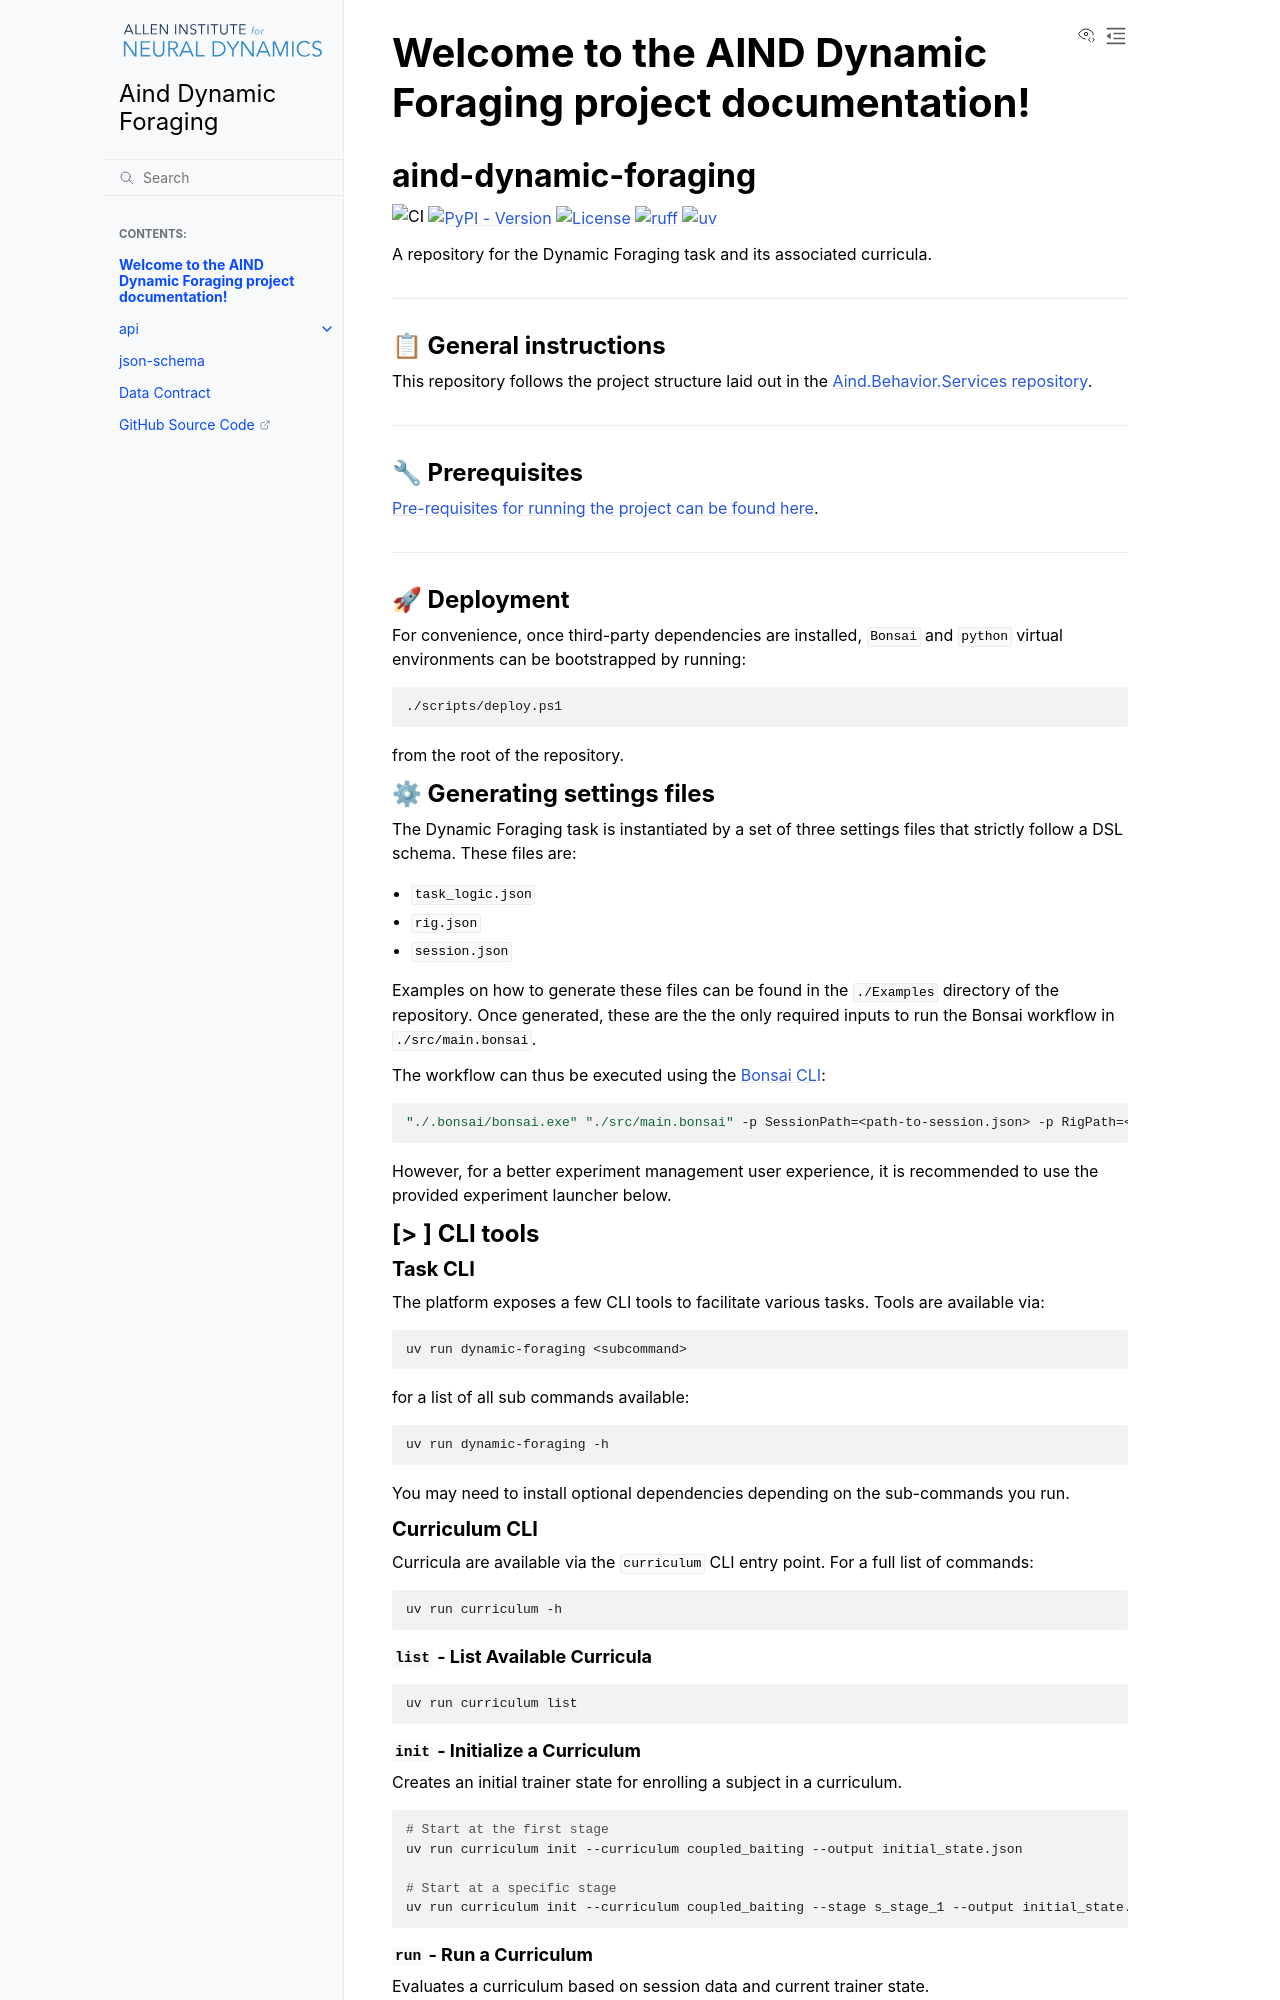

repository: AllenNeuralDynamics/Aind.Behavior.DynamicForaging · page: index.html · generator: sphinx

Welcome to the AIND Dynamic Foraging project documentation!
=========================================================

.. include:: ../README.md
   :parser: myst_parser.sphinx_

.. toctree::
   :maxdep
